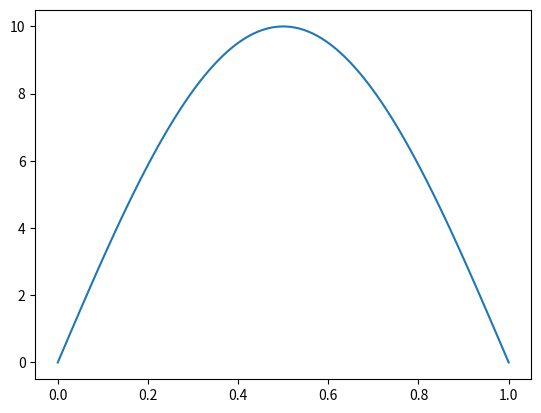

Python code for this plot:
import numpy as np
import scipy.sparse
import scipy.sparse.linalg
import matplotlib.pyplot as plt
import matplotlib.animation as animation


def step(current, x, dt):
    dx2 = (x[1] - x[0]) ** 2
    I = scipy.sparse.identity(len(current))
    main_diag = np.ones((len(current),))
    lower_diag = np.ones((len(current) - 1,))
    upper_diag = np.ones((len(current) - 1,))
    main_diag = -2 * main_diag
    derivative2 = scipy.sparse.diags([lower_diag, main_diag, upper_diag], [-1, 0, 1]) / dx2
    A = I - dt / 2 * derivative2
    b = (I + dt / 2 * derivative2).dot(current)
    solution = scipy.sparse.linalg.spsolve(A, b)
    return solution


def initial(x):
    return 10 * np.sin(np.pi * x)

fig = plt.figure()
ax = plt.axes()

x = np.linspace(0, 1, 100)
dt = (x[1] - x[0]) / 2
current = initial(x)

line, = plt.plot(x, current)


def animate(i):
    global current
    current = step(current, x, dt)
    line.set_data(x, current)

anim = animation.FuncAnimation(fig, animate, interval=10)
plt.show()